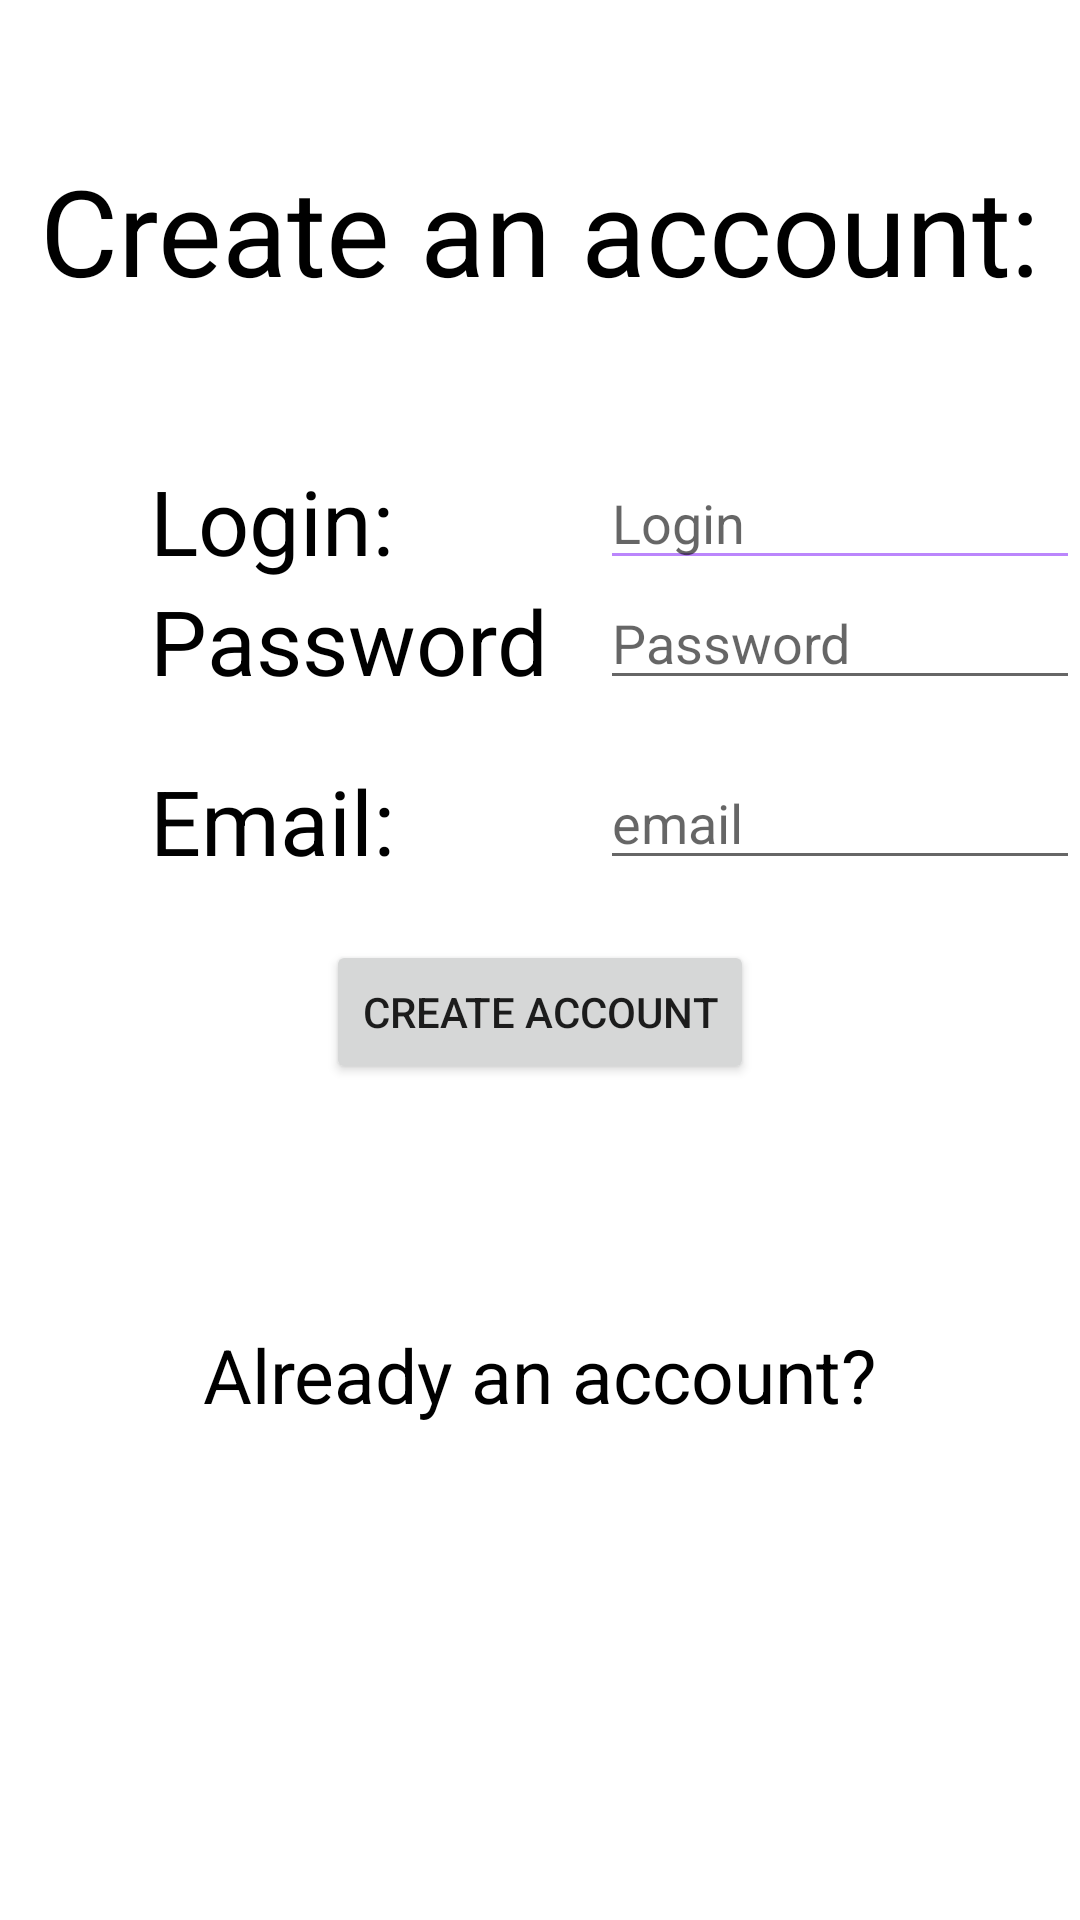

Reconstruct the res/layout file that produces this screen, plus the resources it refers to.
<!-- AndroidManifest.xml: application theme Theme.ProjectBeer -->
<!-- res/layout/account_creation.xml -->
<?xml version="1.0" encoding="utf-8"?>
<RelativeLayout xmlns:android="http://schemas.android.com/apk/res/android"
    android:layout_width="match_parent"
    android:layout_height="match_parent"
    android:background="@color/white"
    >

    <TextView
        android:id="@+id/title"
        android:textColor="@color/black"
        android:layout_width="wrap_content"
        android:layout_height="wrap_content"
        android:layout_centerHorizontal="true"
        android:layout_marginTop="50dp"
        android:textSize="40dp"
        android:text="Create an account:" />

    <TextView
        android:id="@+id/login_txt"
        android:textColor="@color/black"
        android:layout_below="@+id/title"
        android:layout_width="150dp"
        android:layout_height="40dp"
        android:textSize="30dp"
        android:layout_marginTop="50dp"
        android:layout_marginLeft="50dp"
        android:text="Login:" />


    <EditText
        android:textColor="@color/black"
        android:id="@+id/login_input"
        android:layout_width="200dp"
        android:layout_height="40dp"
        android:layout_below="@id/title"
        android:layout_alignTop="@id/login_txt"
        android:layout_toRightOf="@id/login_txt"
        android:backgroundTint="@color/purple_200"
        android:ems="10"
        android:hint="Login"
        android:inputType="textPersonName" />

    <TextView
        android:textColor="@color/black"
        android:id="@+id/password_txt"
        android:layout_below="@+id/login_txt"
        android:layout_alignLeft="@id/login_txt"
        android:layout_width="150dp"
        android:layout_height="40dp"
        android:textSize="30dp"
        android:text="Password" />

    <EditText
        android:textColor="@color/black"
        android:id="@+id/password_input"
        android:layout_below="@id/login_input"
        android:layout_toRightOf="@id/password_txt"
        android:layout_width="200dp"
        android:layout_height="40dp"
        android:ems="10"
        android:inputType="textPassword"
        android:hint="Password"
        />

    <TextView
        android:textColor="@color/black"
        android:id="@+id/email_txt"
        android:layout_marginTop="20dp"
        android:layout_below="@+id/password_input"
        android:layout_alignLeft="@id/password_txt"
        android:layout_width="150dp"
        android:layout_height="40dp"
        android:textSize="30dp"
        android:text="Email:" />

    <EditText
        android:textColor="@color/black"
        android:id="@+id/email_input"
        android:layout_alignTop="@id/email_txt"
        android:layout_width="200dp"
        android:layout_height="40dp"
        android:layout_toRightOf="@id/email_txt"
        android:layout_below="@id/password_input"
        android:ems="10"
        android:inputType="textEmailAddress"
        android:hint="email"
        />

    <Button
        android:id="@+id/create_button"
        android:layout_below="@id/email_input"
        android:layout_marginTop="20dp"
        android:layout_centerHorizontal="true"
        android:layout_width="wrap_content"
        android:layout_height="wrap_content"
        android:text="Create account" />

    <TextView
        android:textColor="@color/black"
        android:id="@+id/accountConnection_link"
        android:layout_below="@id/create_button"
        android:layout_marginTop="80dp"
        android:textSize="25dp"
        android:layout_centerHorizontal="true"
        android:layout_width="wrap_content"
        android:layout_height="wrap_content"
        android:text="Already an account?"
        android:autoLink="web"
        android:textColorLink="@color/purple_700"
        android:onClick="clickOnLink"
        android:clickable="true"
        />


</RelativeLayout>
<!-- resources referenced by this layout -->
<resources>
  <color name="black">#FF000000</color>
  <color name="purple_200">#FFBB86FC</color>
  <color name="purple_700">#FF3700B3</color>
  <color name="white">#FFFFFFFF</color>
  <style name="Theme.ProjectBeer" parent="Theme.MaterialComponents.DayNight.DarkActionBar">
          
          <item name="colorPrimary">@color/purple_500</item>
          <item name="colorPrimaryVariant">@color/purple_700</item>
          <item name="colorOnPrimary">@color/white</item>
          
          <item name="colorSecondary">@color/teal_200</item>
          <item name="colorSecondaryVariant">@color/teal_700</item>
          <item name="colorOnSecondary">@color/black</item>
          
          <item name="android:statusBarColor" tools:targetApi="l">?attr/colorPrimaryVariant</item>
          
      </style>
  <color name="purple_500">#FF6200EE</color>
  <color name="teal_200">#FF03DAC5</color>
  <color name="teal_700">#FF018786</color>
</resources>
